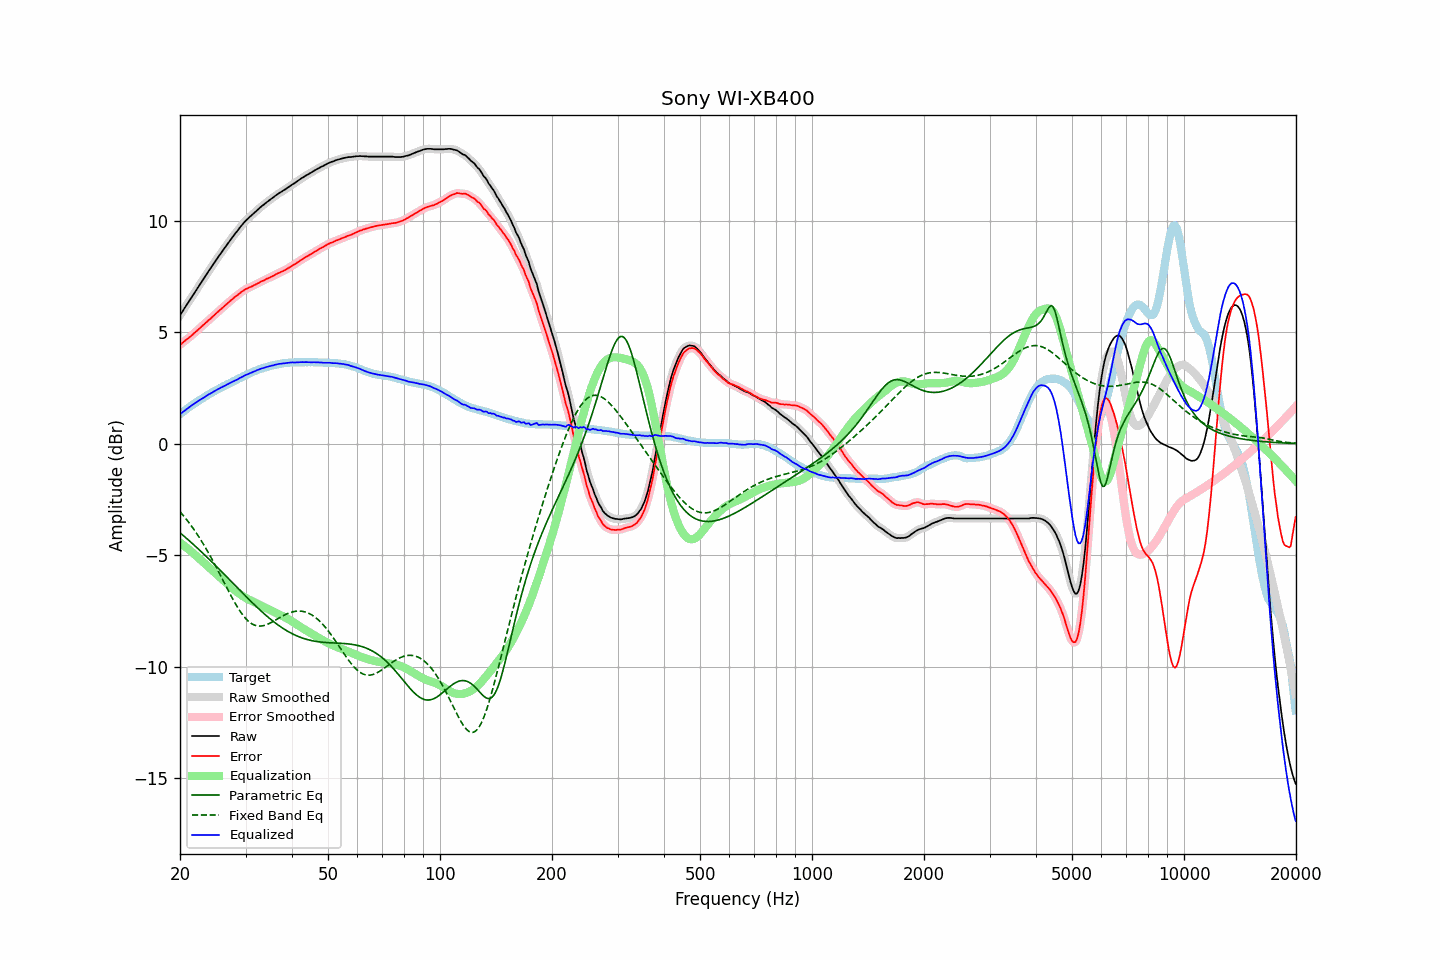

The table this chart was drawn from, first rows:
frequency, raw, error, smoothed, error_smoothed, equalization, parametric_eq, fixed_band_eq, equalized_raw, equalized_smoothed, target
20.00, 5.75, 4.43, 5.75, 4.43, -4.43, -3.99, -3.05, 1.32, 1.32, 1.32
20.20, 5.86, 4.48, 5.87, 4.49, -4.49, -4.05, -3.13, 1.38, 1.38, 1.38
20.40, 5.98, 4.54, 5.98, 4.54, -4.54, -4.12, -3.22, 1.43, 1.43, 1.43
20.61, 6.09, 4.60, 6.09, 4.60, -4.60, -4.18, -3.30, 1.49, 1.49, 1.49
20.81, 6.21, 4.66, 6.20, 4.66, -4.66, -4.24, -3.39, 1.55, 1.54, 1.54
21.02, 6.31, 4.71, 6.32, 4.72, -4.72, -4.30, -3.49, 1.60, 1.60, 1.60
21.23, 6.42, 4.77, 6.42, 4.77, -4.78, -4.37, -3.58, 1.65, 1.65, 1.65
21.44, 6.54, 4.84, 6.53, 4.83, -4.84, -4.43, -3.68, 1.70, 1.70, 1.70
21.66, 6.64, 4.89, 6.65, 4.90, -4.90, -4.50, -3.78, 1.74, 1.75, 1.75
21.87, 6.77, 4.97, 6.76, 4.96, -4.96, -4.56, -3.88, 1.80, 1.80, 1.80
22.09, 6.88, 5.03, 6.87, 5.03, -5.02, -4.63, -3.99, 1.85, 1.85, 1.85
22.31, 6.99, 5.09, 6.99, 5.09, -5.09, -4.69, -4.10, 1.90, 1.90, 1.90
22.54, 7.09, 5.15, 7.09, 5.15, -5.15, -4.76, -4.21, 1.94, 1.94, 1.94
22.76, 7.20, 5.22, 7.20, 5.22, -5.22, -4.83, -4.32, 1.99, 1.98, 1.99
22.99, 7.31, 5.29, 7.31, 5.28, -5.28, -4.90, -4.44, 2.03, 2.03, 2.03
23.22, 7.42, 5.35, 7.42, 5.35, -5.35, -4.96, -4.56, 2.08, 2.08, 2.08
23.45, 7.53, 5.42, 7.53, 5.42, -5.41, -5.03, -4.68, 2.12, 2.12, 2.12
23.69, 7.64, 5.48, 7.64, 5.48, -5.48, -5.10, -4.80, 2.16, 2.17, 2.17
23.92, 7.76, 5.55, 7.75, 5.54, -5.54, -5.17, -4.93, 2.21, 2.21, 2.21
24.16, 7.85, 5.60, 7.86, 5.61, -5.61, -5.24, -5.06, 2.25, 2.25, 2.26
24.40, 7.97, 5.67, 7.97, 5.67, -5.67, -5.31, -5.19, 2.29, 2.29, 2.30
24.65, 8.07, 5.74, 8.07, 5.74, -5.74, -5.39, -5.33, 2.34, 2.33, 2.33
24.89, 8.18, 5.80, 8.18, 5.80, -5.80, -5.46, -5.46, 2.37, 2.38, 2.37
25.14, 8.29, 5.87, 8.28, 5.87, -5.87, -5.53, -5.60, 2.42, 2.42, 2.41
25.39, 8.39, 5.93, 8.39, 5.93, -5.93, -5.60, -5.74, 2.45, 2.46, 2.45
25.65, 8.49, 6.00, 8.49, 6.00, -6.00, -5.67, -5.88, 2.50, 2.49, 2.49
25.91, 8.59, 6.06, 8.59, 6.06, -6.06, -5.75, -6.02, 2.53, 2.53, 2.53
26.16, 8.70, 6.12, 8.69, 6.13, -6.13, -5.82, -6.16, 2.57, 2.57, 2.57
26.43, 8.79, 6.19, 8.79, 6.19, -6.19, -5.89, -6.30, 2.60, 2.60, 2.60
26.69, 8.89, 6.25, 8.89, 6.25, -6.25, -5.97, -6.44, 2.64, 2.64, 2.64
26.96, 8.99, 6.31, 8.99, 6.32, -6.32, -6.04, -6.58, 2.68, 2.68, 2.68
27.23, 9.09, 6.38, 9.09, 6.38, -6.38, -6.11, -6.72, 2.71, 2.71, 2.71
27.50, 9.19, 6.45, 9.19, 6.44, -6.44, -6.19, -6.86, 2.75, 2.75, 2.75
27.77, 9.29, 6.50, 9.29, 6.51, -6.50, -6.26, -6.99, 2.78, 2.79, 2.79
28.05, 9.38, 6.57, 9.38, 6.56, -6.56, -6.34, -7.12, 2.82, 2.82, 2.82
28.33, 9.47, 6.62, 9.47, 6.62, -6.62, -6.41, -7.24, 2.85, 2.85, 2.86
28.62, 9.56, 6.67, 9.57, 6.68, -6.68, -6.48, -7.36, 2.88, 2.89, 2.89
28.90, 9.66, 6.73, 9.66, 6.73, -6.73, -6.56, -7.47, 2.93, 2.93, 2.93
29.19, 9.75, 6.79, 9.75, 6.78, -6.78, -6.63, -7.58, 2.97, 2.97, 2.96
29.48, 9.83, 6.83, 9.84, 6.84, -6.83, -6.70, -7.67, 3.00, 3.01, 3.00
29.78, 9.92, 6.88, 9.92, 6.88, -6.88, -6.77, -7.76, 3.05, 3.04, 3.04
30.08, 10.00, 6.93, 10.00, 6.92, -6.92, -6.85, -7.85, 3.08, 3.08, 3.07
30.38, 10.06, 6.95, 10.07, 6.96, -6.96, -6.92, -7.92, 3.10, 3.11, 3.11
30.68, 10.13, 7.00, 10.13, 6.99, -7.00, -6.99, -7.99, 3.14, 3.14, 3.14
30.99, 10.20, 7.03, 10.20, 7.03, -7.03, -7.06, -8.04, 3.17, 3.17, 3.18
31.30, 10.26, 7.06, 10.27, 7.06, -7.07, -7.13, -8.09, 3.20, 3.20, 3.21
31.61, 10.33, 7.10, 10.33, 7.10, -7.10, -7.20, -8.12, 3.23, 3.23, 3.23
31.93, 10.39, 7.13, 10.40, 7.13, -7.13, -7.27, -8.15, 3.26, 3.26, 3.26
32.24, 10.46, 7.17, 10.46, 7.17, -7.17, -7.34, -8.17, 3.29, 3.29, 3.29
32.57, 10.52, 7.20, 10.53, 7.21, -7.21, -7.41, -8.18, 3.32, 3.32, 3.32
32.89, 10.59, 7.25, 10.59, 7.24, -7.24, -7.47, -8.18, 3.35, 3.35, 3.35
33.22, 10.65, 7.29, 10.65, 7.28, -7.28, -7.54, -8.17, 3.38, 3.37, 3.37
33.55, 10.70, 7.31, 10.71, 7.32, -7.31, -7.60, -8.16, 3.39, 3.40, 3.40
33.89, 10.76, 7.35, 10.76, 7.35, -7.35, -7.67, -8.13, 3.41, 3.41, 3.41
34.23, 10.82, 7.39, 10.82, 7.38, -7.38, -7.73, -8.11, 3.44, 3.44, 3.43
34.57, 10.87, 7.41, 10.88, 7.42, -7.42, -7.79, -8.08, 3.45, 3.46, 3.46
34.92, 10.93, 7.45, 10.93, 7.45, -7.45, -7.85, -8.04, 3.48, 3.48, 3.48
35.27, 10.98, 7.49, 10.98, 7.48, -7.49, -7.91, -8.01, 3.49, 3.49, 3.50
35.62, 11.03, 7.52, 11.04, 7.52, -7.53, -7.96, -7.97, 3.51, 3.51, 3.51
35.97, 11.09, 7.56, 11.09, 7.56, -7.56, -8.02, -7.93, 3.53, 3.53, 3.53
... 635 more rows
